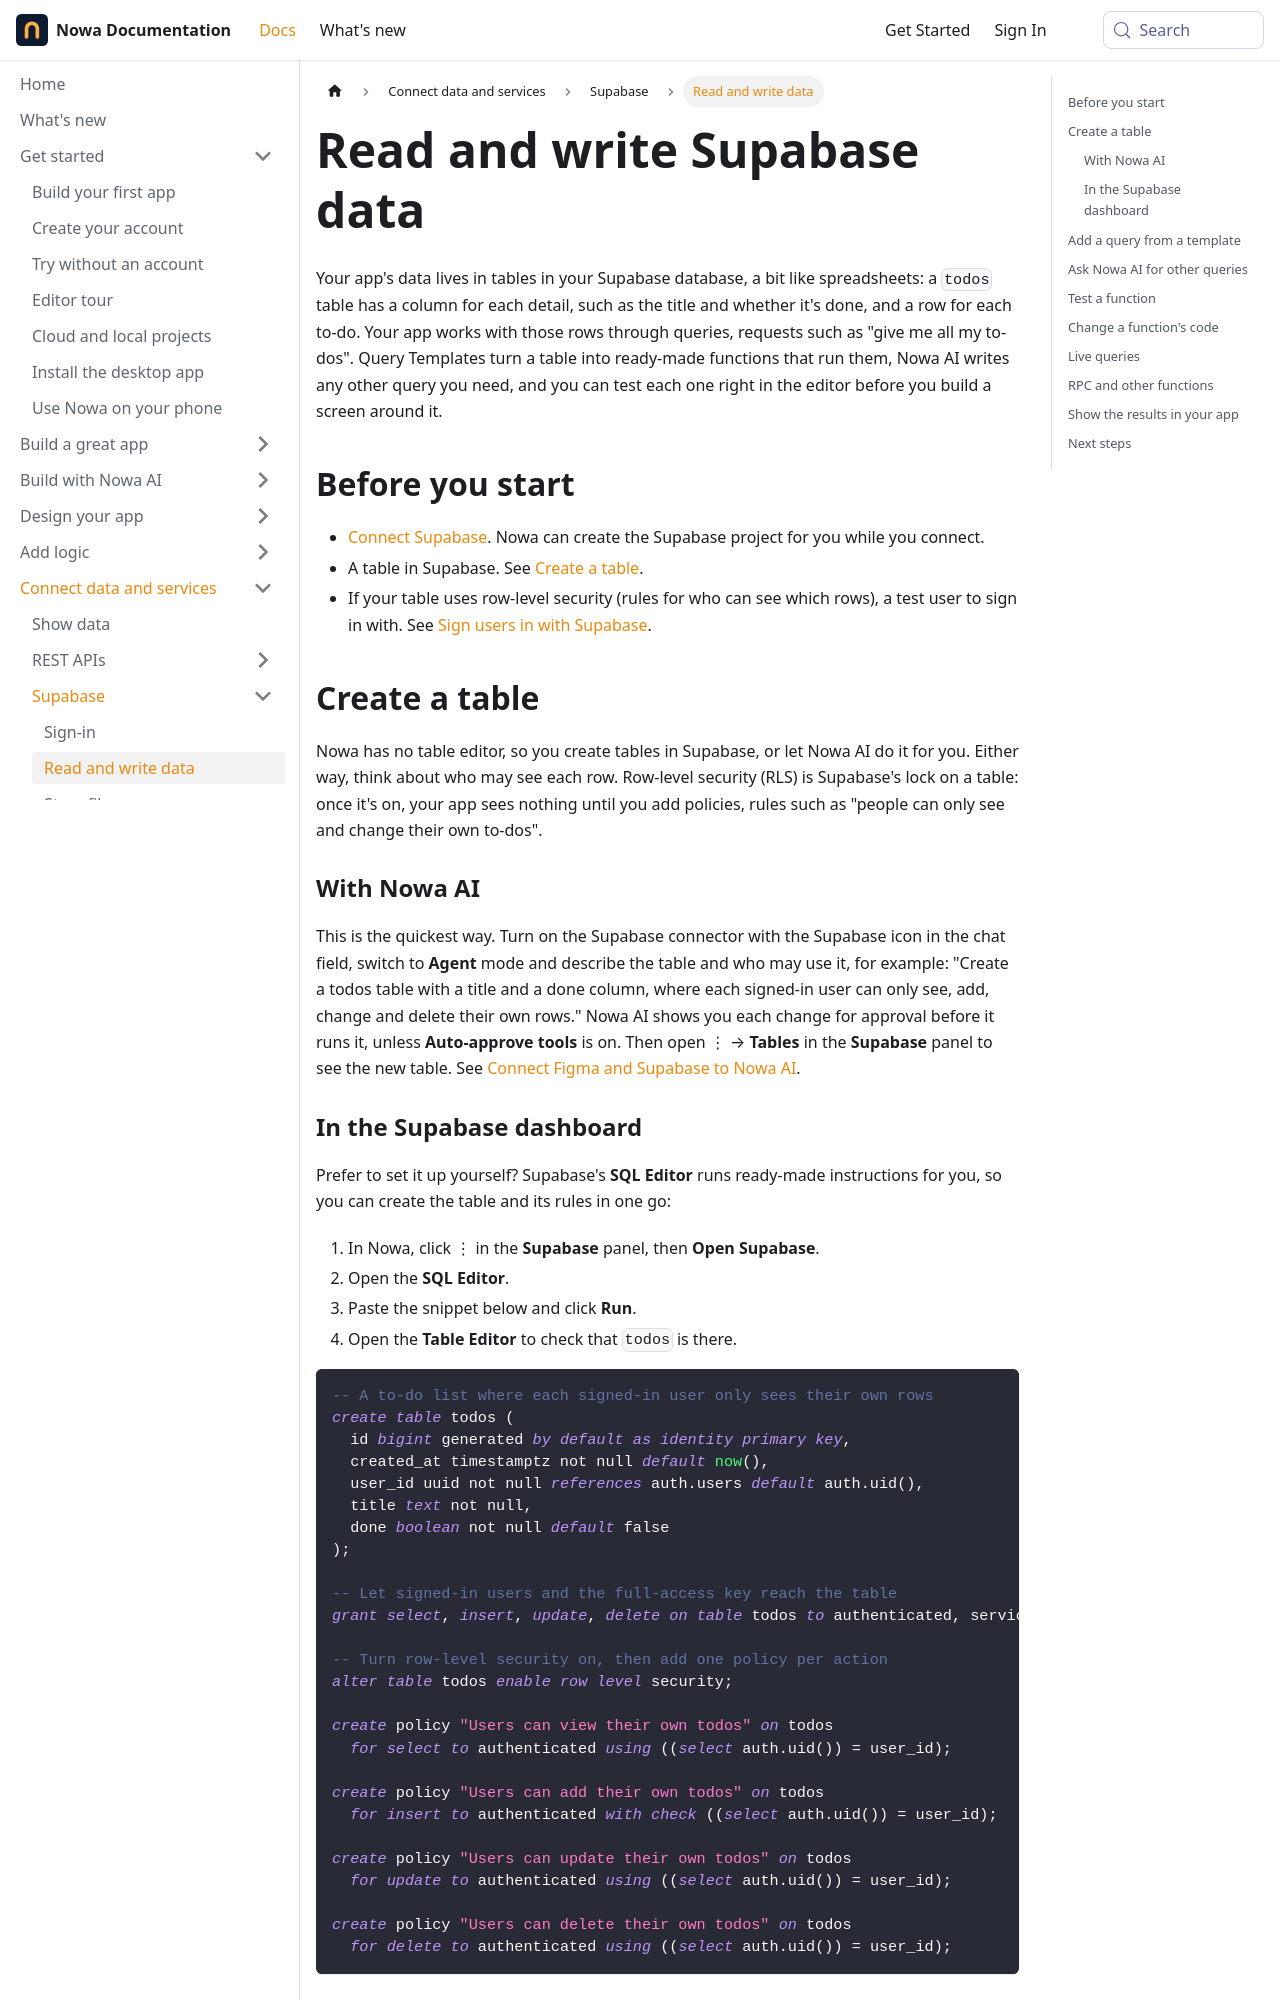

repository: nowaproj/docs · page: integrations/supabase/database.html · generator: docusaurus

---
title: Read and write Supabase data
description: Create a Supabase table with the right access rules, turn it into ready-made queries with templates or Nowa AI, test them in the editor and show the results in your app.
sidebar_label: Read and write data
keywords: [Supabase database, Supabase table, create table, Table Editor, SQL Editor, Query Templates, Generate a Query, CRUD, getAll, getById, create, update, delete, select, insert, stream, realtime, Enable Realtime, RPC, Other Functions, Edit Code, Query Source Code, Testing values, RLS, row level security, policy, model, Data Builder, Supabase queries]
---

Your app's data lives in tables in your Supabase database, a bit like spreadsheets: a `todos` table has a column for each detail, such as the title and whether it's done, and a row for each to-do. Your app works with those rows through queries, requests such as "give me all my to-dos". Query Templates turn a table into ready-made functions that run them, Nowa AI writes any other query you need, and you can test each one right in the editor before you build a screen around it.

## Before you start

- [Connect Supabase](connect.md). Nowa can create the Supabase project for you while you connect.
- A table in Supabase. See [Create a table](#create-a-table).
- If your table uses row-level security (rules for who can see which rows), a test user to sign in with. See [Sign users in with Supabase](auth.md).

## Create a table {#create-a-table}

Nowa has no table editor, so you create tables in Supabase, or let Nowa AI do it for you. Either way, think about who may see each row. Row-level security (RLS) is Supabase's lock on a table: once it's on, your app sees nothing until you add policies, rules such as "people can only see and change their own to-dos".

### With Nowa AI

This is the quickest way. Turn on the Supabase connector with the Supabase icon in the chat field, switch to **Agent** mode and describe the table and who may use it, for example: "Create a todos table with a title and a done column, where each signed-in user can only see, add, change and delete their own rows." Nowa AI shows you each change for approval before it runs it, unless **Auto-approve tools** is on. Then open ⋮ → **Tables** in the **Supabase** panel to see the new table. See [Connect Figma and Supabase to Nowa AI](../../ai/connectors.md).
